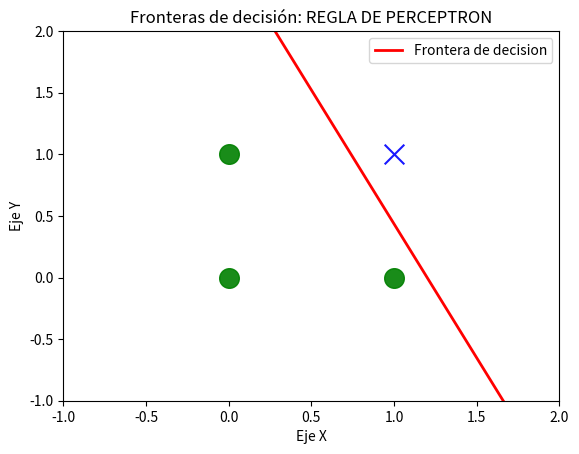

Reproduce this figure in Python.
import numpy as np  # realizar operaciones matriciales
import matplotlib.pyplot as plt  # realizar graficas

# entradas
p = np.array([[0, 0], [0, 1], [1, 0], [1, 1]])
print(f"Entradas:\n{p}\n")

t = np.array([[0], [0], [0], [1]])
print(f"Target:\n{t}\n")

w = np.array([[0.5, 0.15]])
b = 1


# Regla de aprendizaje

epocas = 7
for j in range(epocas):
    print(f"Epoca numero: {j}")
    for i in range(np.shape(p)[0]):

        p_T = np.reshape(p[i],(2,1))
        a = np.dot(w,p_T)+b
        print(a)

        if a>=0:
           n=1
        else:
          n=0
        print(f"n:{n}")

          #Error
        e = t[i] - n
        print(f"e:{e}")
        
        w = w + e*p[i]
        b = b + e


# Graficar problema
plt.xlim([-1.0, 2.0])
plt.ylim([-1.0, 2.0])

patterns = np.unique(t)  # Encuentra los elementos únicos de la matriz t

for patt in patterns:
    pos = np.where(patt == t)[0]  # np.where(TRUE)[0]
    if patt == 0:
        plt.scatter(p[pos, 0], p[pos, 1], color='g',
                    s=200, marker='o', alpha=0.9)
    else:
        plt.scatter(p[pos, 0], p[pos, 1], color='b',
                    s=200, marker='x', alpha=0.9)

x = np.linspace(-1, 2)
y = -(b / w[0][1]) - (x * w[0][0]) / w[0][1]

plt.plot(x, y, 'red', linewidth=2, label='Frontera de decision')
plt.xlabel('Eje X')
plt.ylabel('Eje Y')
plt.legend()
plt.title('Fronteras de decisión: REGLA DE PERCEPTRON')
plt.show()
